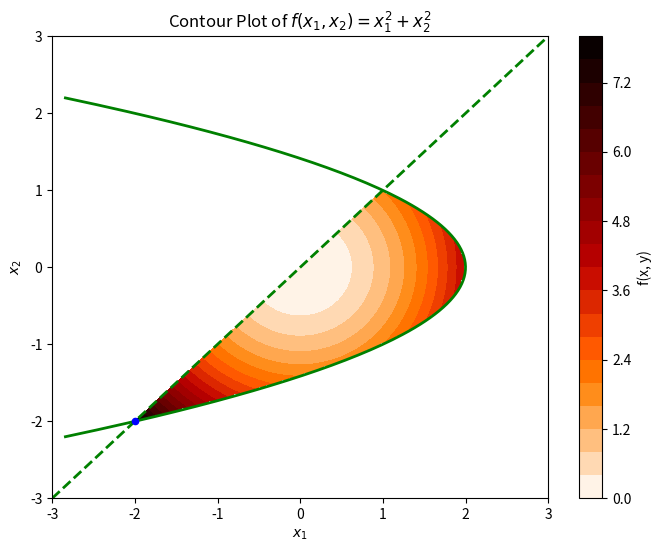

Reproduce this figure in Python.
import numpy as np
import matplotlib.pyplot as plt

def f(x: float, y: float, invalid_coord=np.inf):
    if x > y:
        return invalid_coord
    if y > -x**2 + 2.0:
        return invalid_coord
    return x**2 + y**2

coords = np.linspace(-3.0, 3.0, 200)
z = np.array([np.array([f(x, y) for y in coords]) for x in coords])

# Plot the contour with labels
plt.figure(figsize=(8, 6))
contour = plt.contourf(coords, coords, z, levels=20, cmap="gist_heat_r") 
cbar = plt.colorbar(contour) 
cbar.set_label('f(x, y)')

y_line = coords
plt.plot(coords, y_line, color="green", linestyle="--", linewidth=2)

coords = np.linspace(-2.2, 2.2, 200)
y_curve = - coords * coords + 2
plt.plot(y_curve, coords, color="green", linestyle="-", linewidth=2)

# plt.scatter(0, 0, color="blue", s=20, zorder=2)
plt.scatter(-2, -2, color="blue", s=20, zorder=2)

plt.title("Contour Plot of $f(x_1, x_2) = x_1^2 + x_2^2$")
plt.xlabel("$x_1$")
plt.ylabel("$x_2$")

plt.show()
